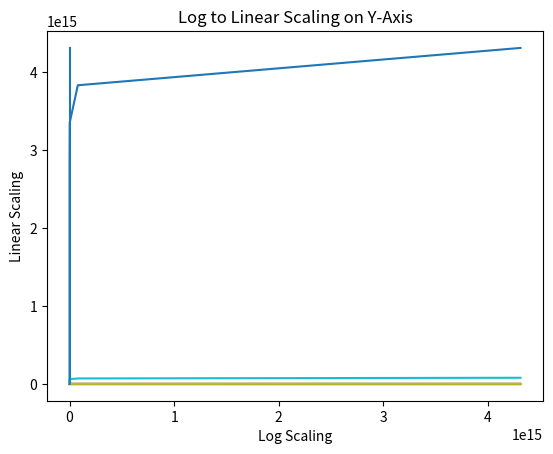

This figure's Python source: (Note: this script raises an exception after producing the figure.)
# Linear Scaling (Mostly Used in Comparisons, trend analysis): Addition(0,10,20,30)
# Logarithmic Scaling: Multiplication (Grows really fast and space between ticks are different) (0,10,100,1000....)
# Log Scaling: Grows by Exponents (10^0,10^1.....)

# Both Logarithmic and Linear are inverse to each other
    # In Linear axis: The Logarithmic grows faster and Linear grows in a straight line
    # In Logarithm axis: The Linear grows faster and Logarithmic grows in a straight line

# Linear(Use this as much as possible for easier understanding): Scaled to big, small and -ve numbers
# Logarithmic (Use only when there is a need to process big differences between data): 
    #Doesn't work with -ve numbers, used in financial data, or really big differences between data

# Problem: Trasnform Linear Y-Axis to Logarithmic Y-Axis
# By default the axes will be in  Linear scaling

import numpy as np
import matplotlib.pyplot as plt

# Shapes of two axis must be same
x_linear_values = np.linspace(start=0, stop=36, num=10)
y_linear_values = np.linspace(start=0, stop=36, num=10)
print(x_linear_values)

def linr_to_log(x_linear_values, y_linear_values):
    convert_to_log = np.exp(y_linear_values)
    print(convert_to_log)
    plt.plot(x_linear_values, convert_to_log)
    plt.title("Linear to Log Scaling on Y-Axis")
    plt.xlabel("Linear Scaling")
    plt.ylabel("Logarithmic Scaling")
    plt.show()

linr_to_log(x_linear_values, y_linear_values)

x_log_values = np.exp(x_linear_values)
y_log_values = np.exp(y_linear_values)

def log_to_linr(x_log_values, y_log_values):
    # Shapes of two axis must be same
    convert_y_linear = np.linspace(start=0, stop=y_log_values, num=10)
    print(convert_y_linear)
    plt.plot(x_log_values, convert_y_linear)
    plt.title("Log to Linear Scaling on Y-Axis")
    plt.xlabel("Log Scaling")
    plt.ylabel("Linear Scaling")
    plt.savefig("./plots/log_to_linear.png")
    plt.show()

log_to_linr(x_log_values, y_log_values)





